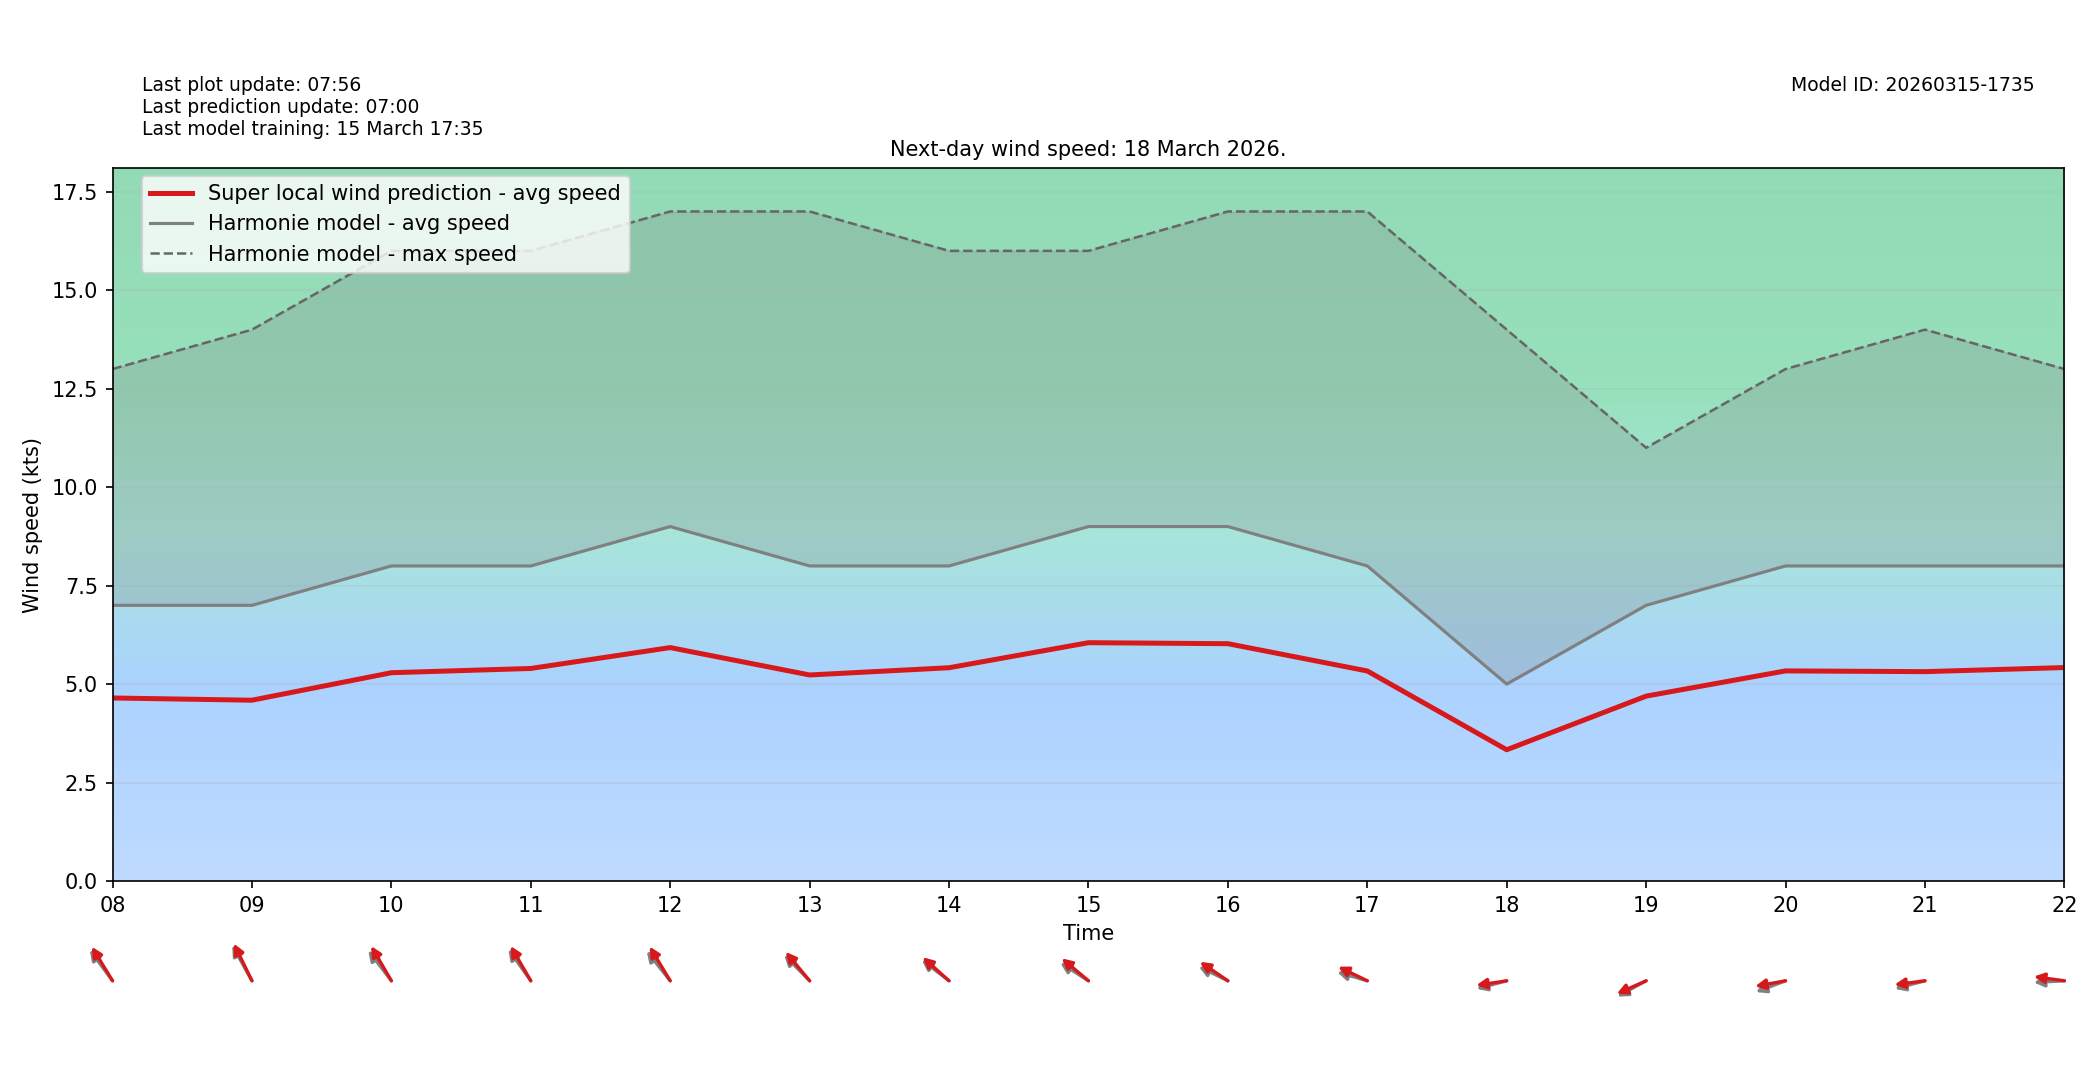

The file beside this chart, header and first rows:
target_time_utc, hour_utc, forecast_wind_speed, lstm_pred_wind_speed, delta_speed_lstm_minus_forecast, forecast_wind_dir_deg, lstm_pred_wind_dir_deg, delta_dir_lstm_minus_forecast
2026-03-18T00:00:00Z, 00, 6.0, 3.852, -2.148, 138.0, 144, 6.042
2026-03-18T01:00:00Z, 01, 6.0, 3.857, -2.143, 141.0, 145.6, 4.564
2026-03-18T02:00:00Z, 02, 6.0, 3.873, -2.127, 142.0, 146.6, 4.584
2026-03-18T03:00:00Z, 03, 6.0, 3.851, -2.149, 137.0, 141.7, 4.681
2026-03-18T04:00:00Z, 04, 6.0, 4.017, -1.983, 139.0, 143.9, 4.883
2026-03-18T05:00:00Z, 05, 6.0, 3.963, -2.037, 129.0, 133.2, 4.169
2026-03-18T06:00:00Z, 06, 6.0, 3.999, -2.001, 132.0, 138.1, 6.08
2026-03-18T07:00:00Z, 07, 7.0, 4.516, -2.484, 127.0, 130.7, 3.69
2026-03-18T08:00:00Z, 08, 7.0, 4.648, -2.352, 132.0, 137.3, 5.335
2026-03-18T09:00:00Z, 09, 7.0, 4.591, -2.409, 140.0, 143.6, 3.613
2026-03-18T10:00:00Z, 10, 8.0, 5.289, -2.711, 131.0, 138.6, 7.606
2026-03-18T11:00:00Z, 11, 8.0, 5.397, -2.603, 133.0, 138.7, 5.719
2026-03-18T12:00:00Z, 12, 9.0, 5.927, -3.073, 130.0, 137.6, 7.645
2026-03-18T13:00:00Z, 13, 8.0, 5.232, -2.768, 124.0, 128.6, 4.645
2026-03-18T14:00:00Z, 14, 8.0, 5.415, -2.585, 117.0, 120.6, 3.649
2026-03-18T15:00:00Z, 15, 9.0, 6.051, -2.949, 113.0, 119.1, 6.077
2026-03-18T16:00:00Z, 16, 9.0, 6.026, -2.974, 108.0, 114.2, 6.218
2026-03-18T17:00:00Z, 17, 8.0, 5.333, -2.667, 101.0, 107.7, 6.722
2026-03-18T18:00:00Z, 18, 5.0, 3.333, -1.667, 80.0, 84.29, 4.292
2026-03-18T19:00:00Z, 19, 7.0, 4.694, -2.306, 70.0, 73.61, 3.606
2026-03-18T20:00:00Z, 20, 8.0, 5.335, -2.665, 76.0, 83.12, 7.124
2026-03-18T21:00:00Z, 21, 8.0, 5.316, -2.684, 80.0, 85.07, 5.065
2026-03-18T22:00:00Z, 22, 8.0, 5.42, -2.58, 88.0, 95.25, 7.245
2026-03-18T23:00:00Z, 23, 7.0, 4.613, -2.387, 87.0, 92.44, 5.436
